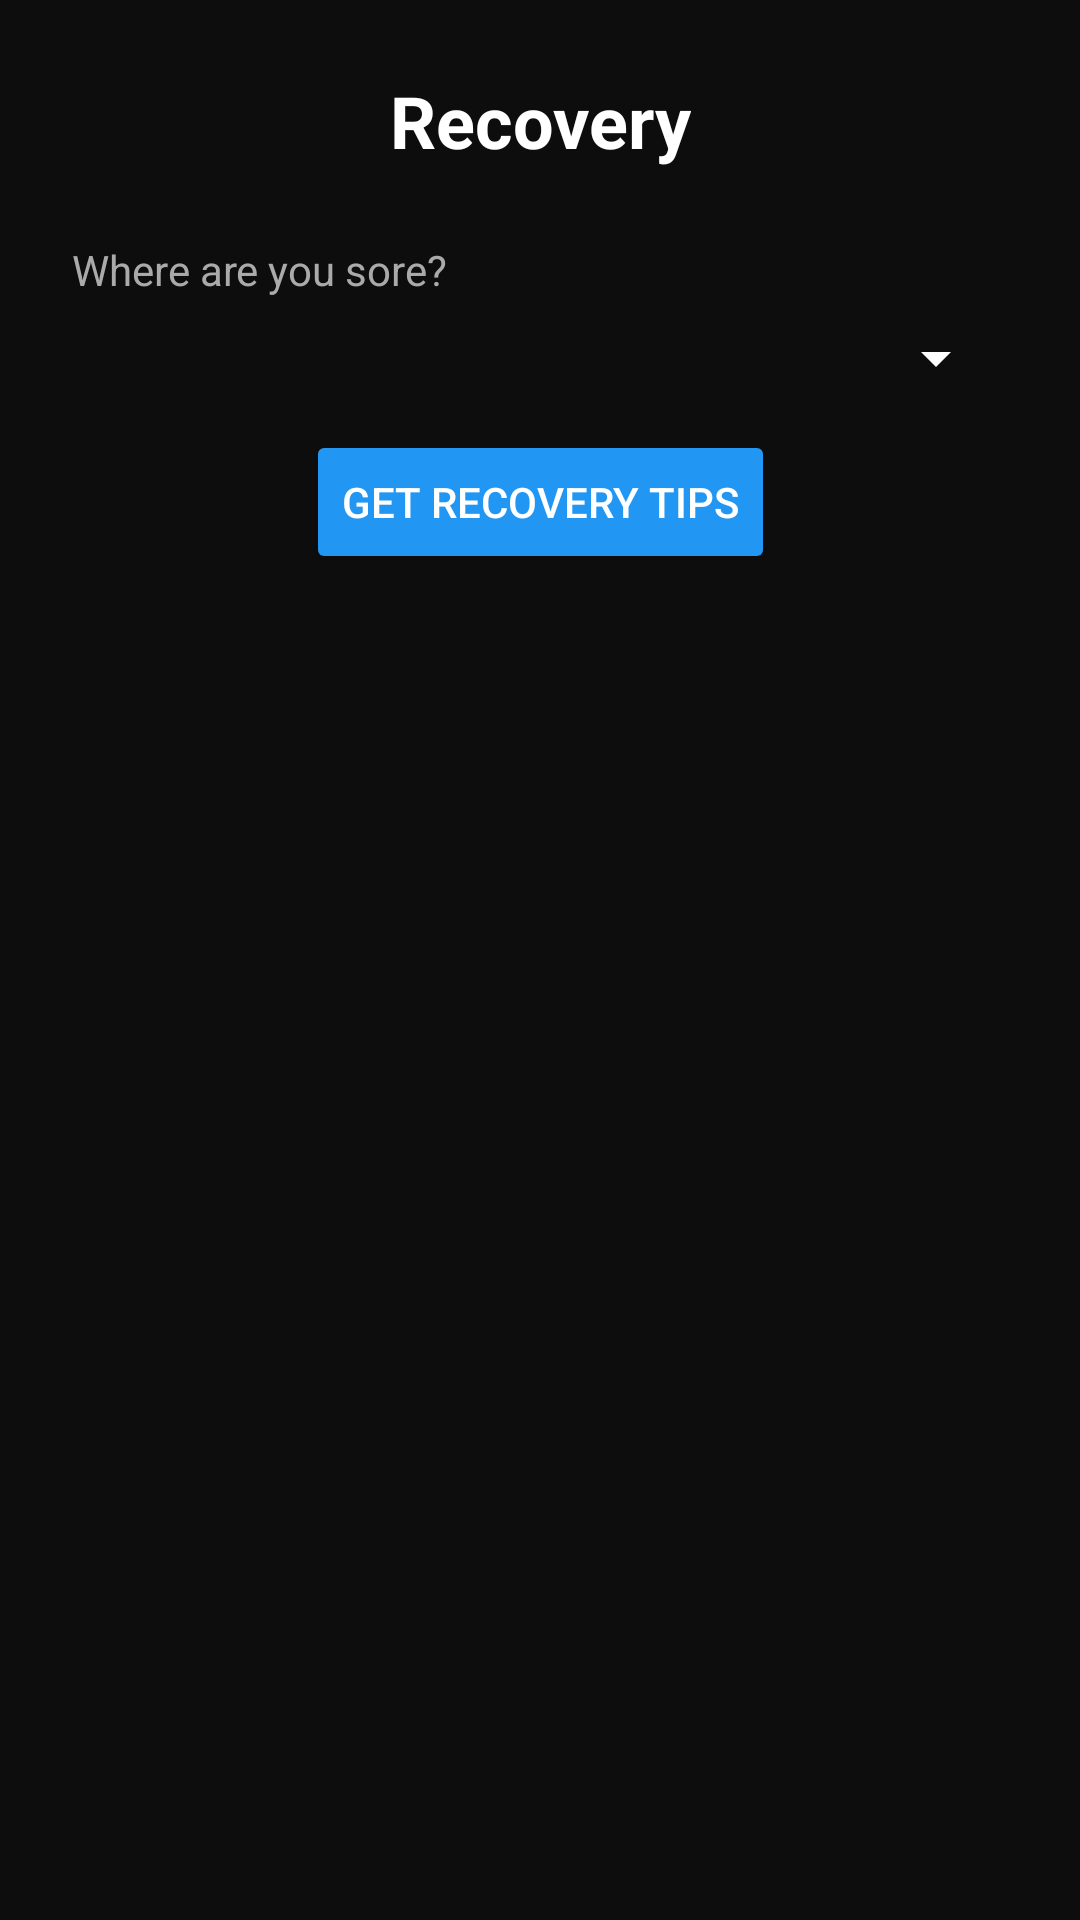

Here is an Android app screen rendered from its layout file. Give the layout XML and the strings, colors and styles it references.
<!-- AndroidManifest.xml: application theme Theme.WeightRoom_Help -->
<!-- res/layout/fragment_recovery.xml -->
<?xml version="1.0" encoding="utf-8"?>
<androidx.constraintlayout.widget.ConstraintLayout
    xmlns:android="http://schemas.android.com/apk/res/android"
    xmlns:app="http://schemas.android.com/apk/res-auto"
    android:layout_width="match_parent"
    android:layout_height="match_parent"
    android:background="#0D0D0D">

    <TextView
        android:id="@+id/recoveryTitle"
        android:layout_width="wrap_content"
        android:layout_height="wrap_content"
        android:text="Recovery"
        android:textColor="#FFFFFF"
        android:textSize="24sp"
        android:textStyle="bold"
        android:layout_marginTop="24dp"
        app:layout_constraintTop_toTopOf="parent"
        app:layout_constraintStart_toStartOf="parent"
        app:layout_constraintEnd_toEndOf="parent"/>

    <TextView
        android:id="@+id/sorenessLabel"
        android:layout_width="wrap_content"
        android:layout_height="wrap_content"
        android:text="Where are you sore?"
        android:textColor="#AAAAAA"
        android:textSize="14sp"
        android:layout_marginTop="24dp"
        android:layout_marginStart="24dp"
        app:layout_constraintTop_toBottomOf="@id/recoveryTitle"
        app:layout_constraintStart_toStartOf="parent"/>

    <Spinner
        android:id="@+id/sorenessSpinner"
        android:layout_width="0dp"
        android:layout_height="wrap_content"
        android:layout_marginTop="8dp"
        android:layout_marginHorizontal="24dp"
        android:backgroundTint="#FFFFFF"
        app:layout_constraintTop_toBottomOf="@id/sorenessLabel"
        app:layout_constraintStart_toStartOf="parent"
        app:layout_constraintEnd_toEndOf="parent"/>

    <Button
        android:id="@+id/recoveryButton"
        android:layout_width="wrap_content"
        android:layout_height="wrap_content"
        android:text="Get Recovery Tips"
        android:textColor="#FFFFFF"
        android:backgroundTint="#2196F3"
        android:layout_marginTop="12dp"
        app:layout_constraintTop_toBottomOf="@id/sorenessSpinner"
        app:layout_constraintStart_toStartOf="parent"
        app:layout_constraintEnd_toEndOf="parent"/>

    <androidx.recyclerview.widget.RecyclerView
        android:id="@+id/recoveryRecyclerView"
        android:layout_width="0dp"
        android:layout_height="0dp"
        android:layout_marginTop="16dp"
        app:layout_constraintTop_toBottomOf="@id/recoveryButton"
        app:layout_constraintBottom_toBottomOf="parent"
        app:layout_constraintStart_toStartOf="parent"
        app:layout_constraintEnd_toEndOf="parent"/>

</androidx.constraintlayout.widget.ConstraintLayout>
<!-- resources referenced by this layout -->
<resources>
  <style name="Theme.WeightRoom_Help" parent="Base.Theme.WeightRoom_Help" />
  <style name="Base.Theme.WeightRoom_Help" parent="Theme.MaterialComponents.DayNight.NoActionBar">
          <item name="colorPrimary">@color/primaryBlue</item>
          <item name="colorPrimaryContainer">@color/darkBlue</item>
      </style>
  <color name="primaryBlue">#1565C0</color>
  <color name="darkBlue">#0D47A1</color>
</resources>
